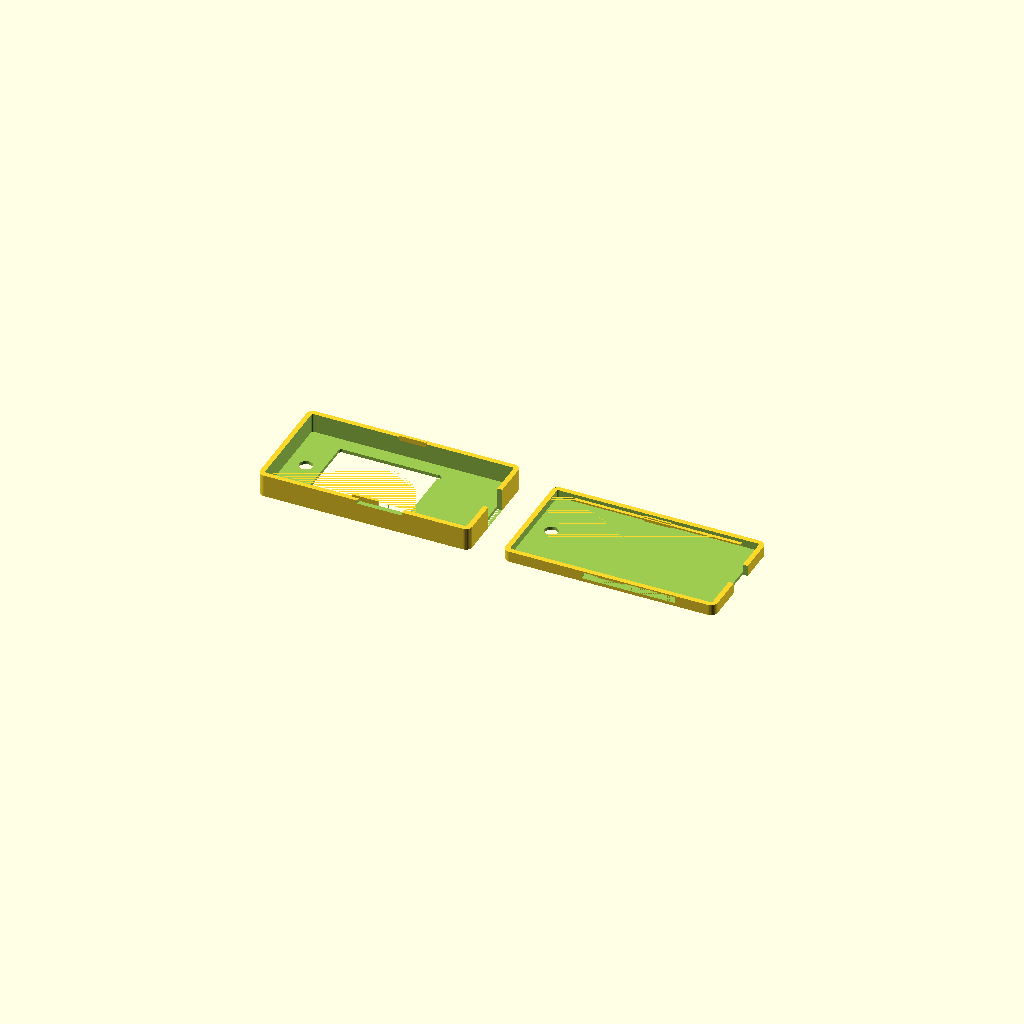
Cell 1: the model at its default parameters.
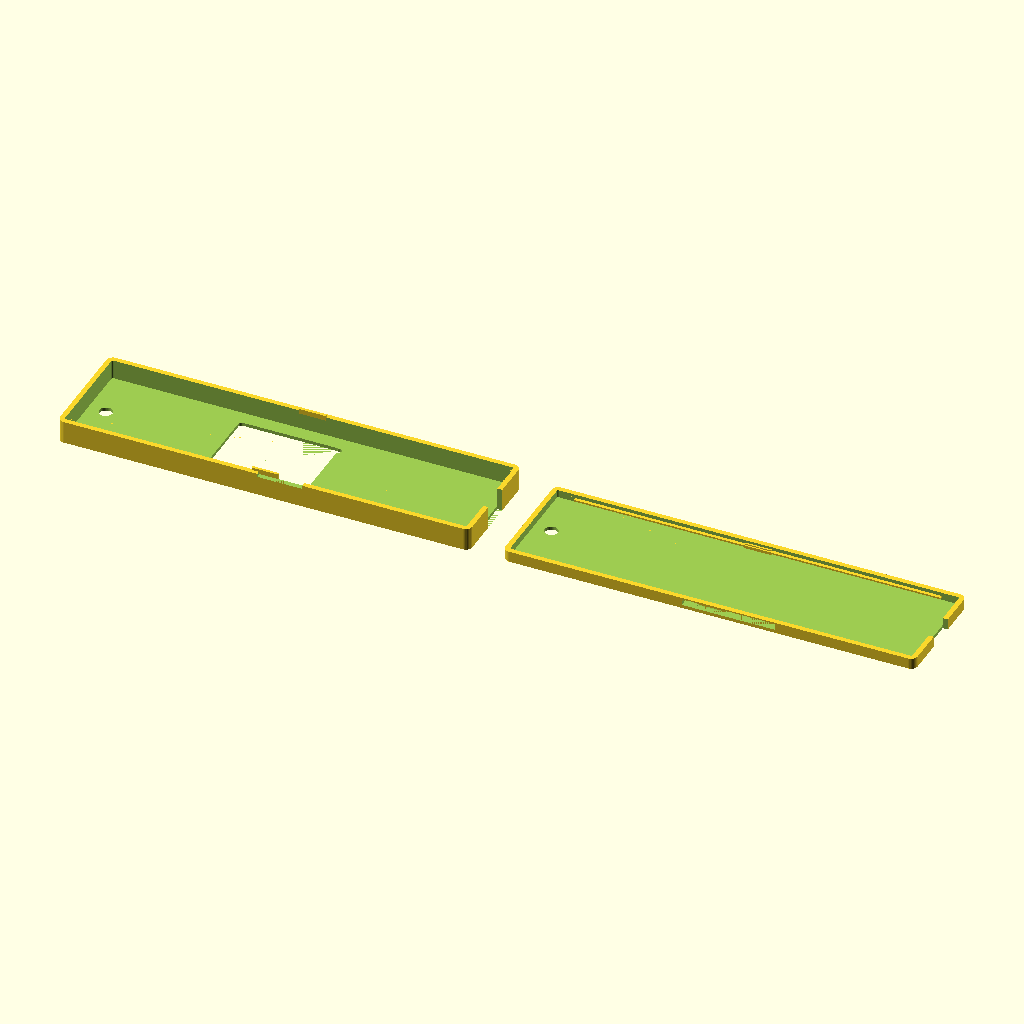
Cell 2: pcb_length = 120 (everything else at default).
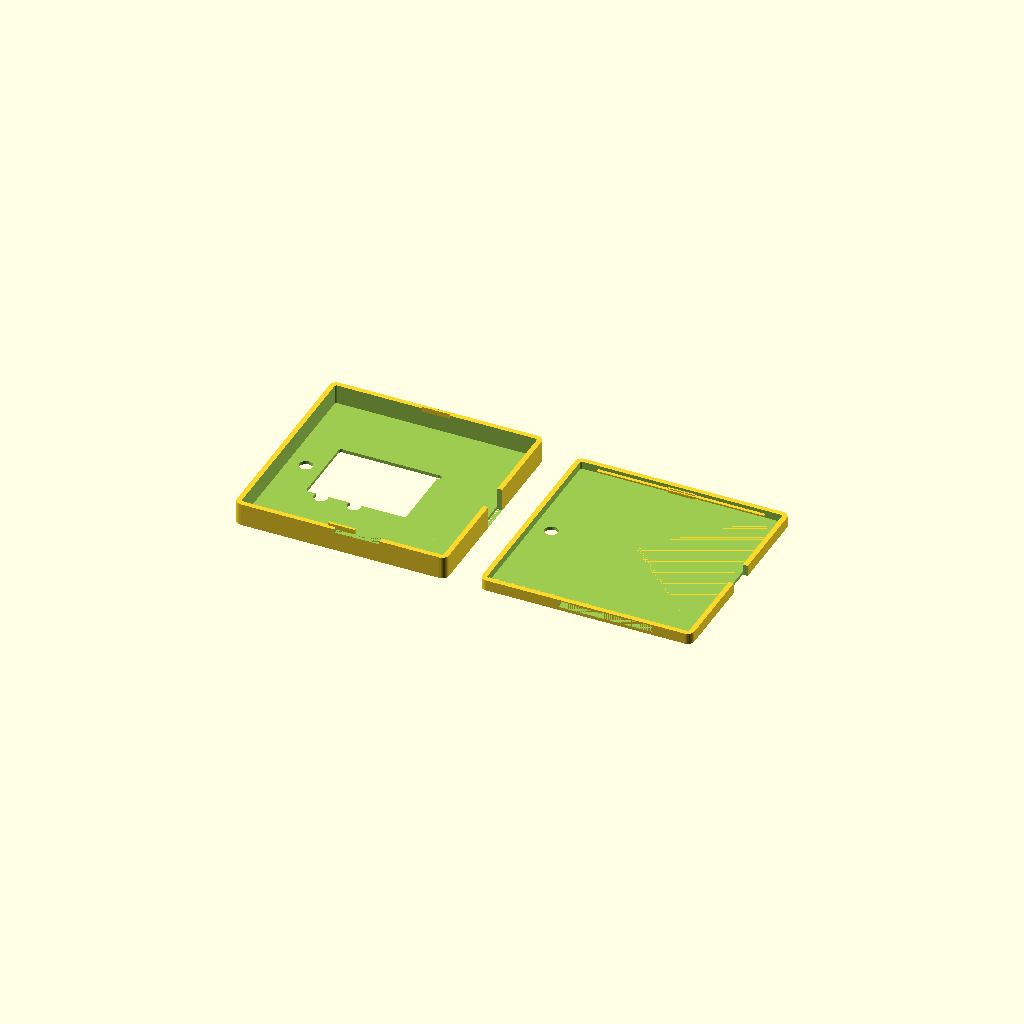
Cell 3: pcb_width = 60 (everything else at default).
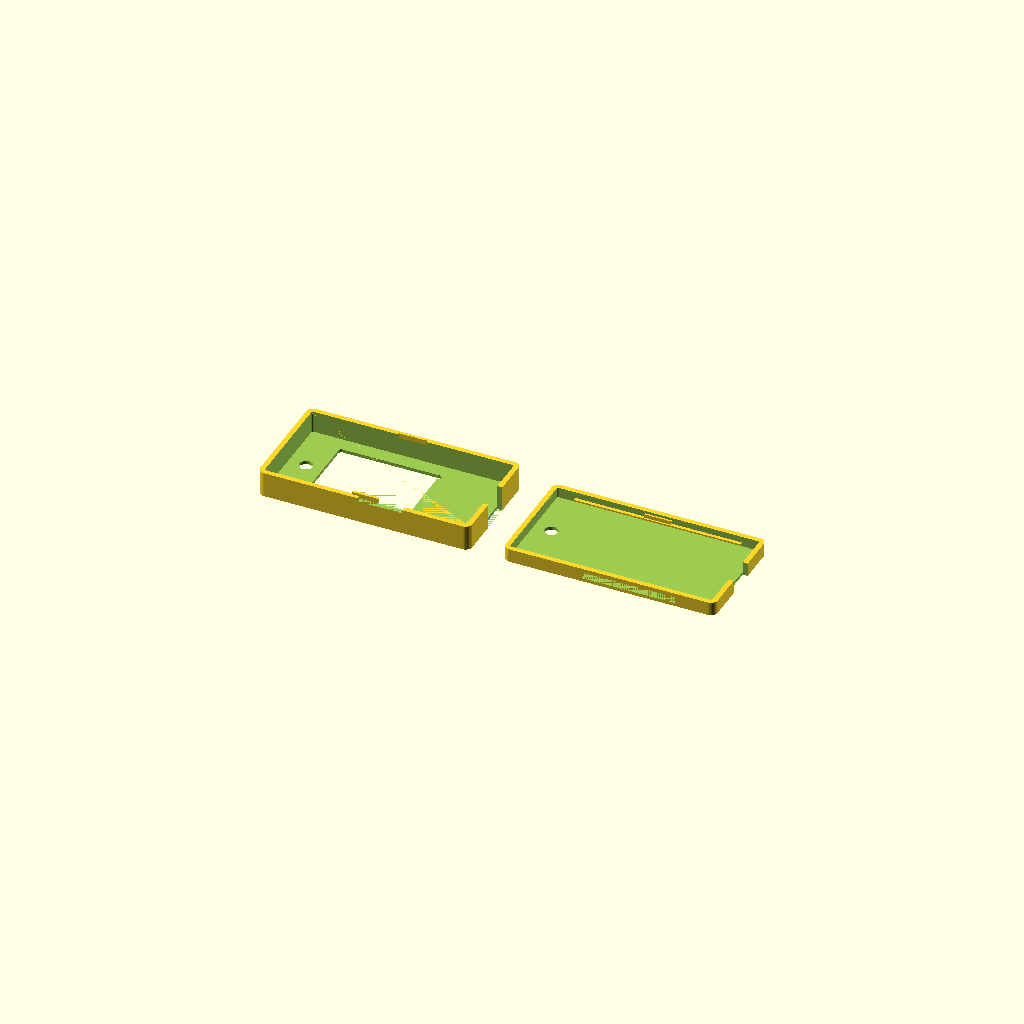
Cell 4: pcb_thick = 3.2 (everything else at default).
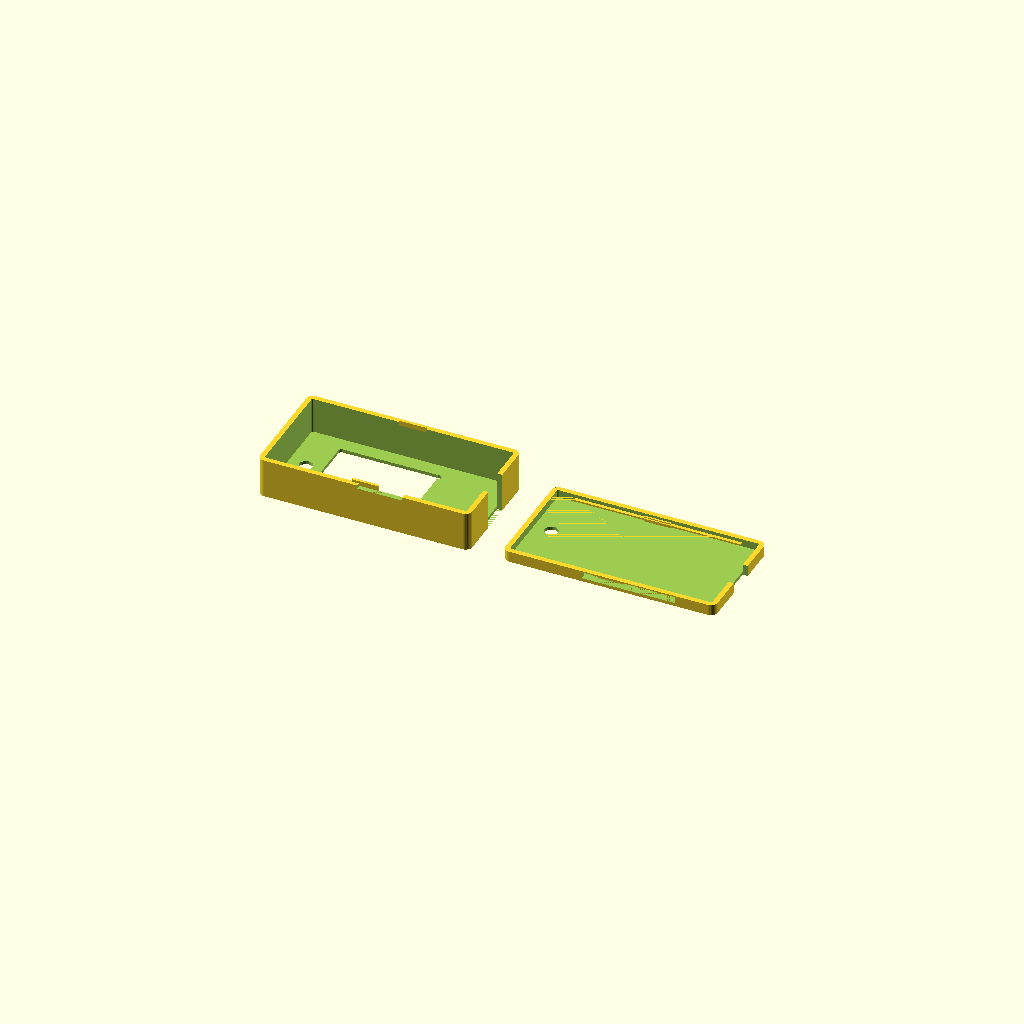
Cell 5: comp_clearance_top = 10 (everything else at default).
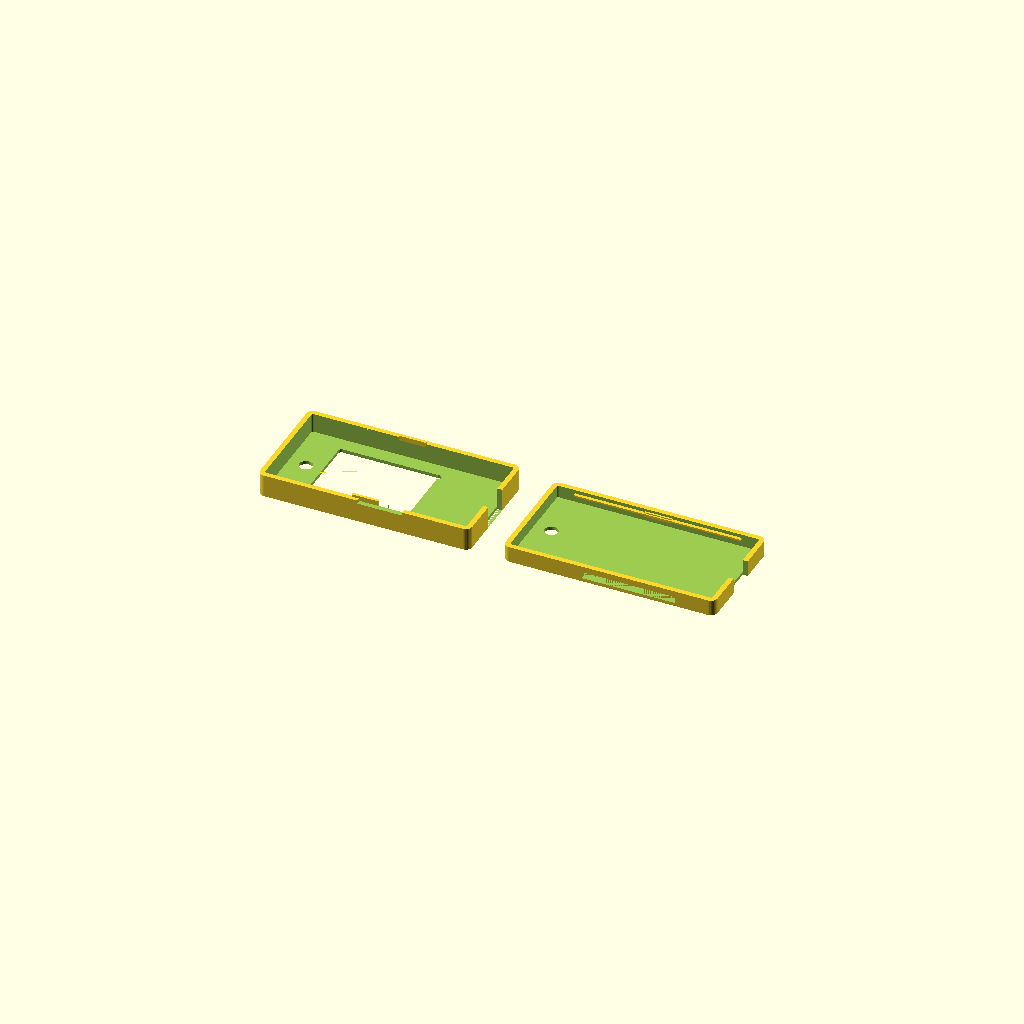
Cell 6: comp_clearance_bot = 3 (everything else at default).
All cells are drawn from one camera (rotation 55°, 0°, 25°, orthographic, colour scheme Cornfield), so only the parameter changes between them.
OpenSCAD source file hardware/stick/rev1-pcb/3d/credstick-case.scad:
// ============================================================
// Briolette Credstick Rev1 — 3D Printable Enclosure
// ============================================================
// Target: FDM printing (PLA/PETG), 0.2mm layer height
// Two-piece snap-fit: top shell + bottom shell
// PCB: 60mm x 30mm, 1.6mm thick, 4-layer
//
// Print settings:
//   Material: PETG recommended (impact resistance, slight flex)
//   Layer height: 0.2mm
//   Infill: 20-30%
//   Supports: minimal (overhang-free design)
//   Walls: 2 perimeters minimum
// ============================================================

// ---- Parameters (edit these to tune fit) ----

// PCB dimensions
pcb_length = 60.0;       // X axis
pcb_width  = 30.0;       // Y axis
pcb_thick  = 1.6;        // PCB thickness

// Component clearances (above PCB top face)
comp_clearance_top = 5.0; // tallest top-side component (supercaps ~14mm dia, mounted standing)
comp_clearance_bot = 1.5; // bottom-side clearance (NFC antenna trace, no components)

// Wall thickness
wall = 1.5;               // side walls
floor_thick = 1.0;        // bottom shell floor
roof_thick  = 1.0;        // top shell roof

// Tolerances
pcb_tol = 0.3;            // gap around PCB edges (per side)
snap_tol = 0.1;           // snap-fit interference

// Corner radius (matches PCB outline)
corner_r = 2.0;

// Case outer dimensions (derived)
case_length = pcb_length + 2 * (wall + pcb_tol);
case_width  = pcb_width  + 2 * (wall + pcb_tol);
case_height_top = roof_thick + comp_clearance_top + pcb_thick / 2;
case_height_bot = floor_thick + comp_clearance_bot + pcb_thick / 2;
case_height = case_height_top + case_height_bot;

// Split plane: Z=0 at PCB midplane
split_z = 0;

// ---- Cutout dimensions ----

// USB-C connector: right end, centered
usbc_width  = 9.0;       // connector opening width
usbc_height = 3.5;       // connector opening height
usbc_offset_z = 0;       // center relative to PCB midplane

// E-ink display window: upper-left area of top shell
// GDEY0154D67: 1.54" = ~37.3mm diagonal, active area ~27.6x27.6mm
display_length = 30.0;   // window X
display_width  = 22.0;   // window Y
display_offset_x = -5.0; // shift left from center (display area)
display_offset_y = 0.0;  // centered in Y

// Buttons: two tactile switches, accessible through top shell
btn_dia = 4.0;           // button hole diameter
btn1_x = -15.0;          // left button X (from center)
btn2_x = -5.0;           // right button X
btn_y  = 12.0;           // Y offset (below center, near bottom edge)

// Keyring hole: left end, 3.2mm through-hole
keyring_dia = 4.0;       // hole through case (slightly larger than PCB hole)
keyring_x = -pcb_length / 2 + 5.0;

// LED window: small hole for charge status LED
led_dia = 2.0;
led_x = 10.0;            // approximate LED position
led_y = -10.0;

// SIM card slot: side opening for nano-SIM push-push insertion/ejection
// Nano-SIM (4FF): 12.3mm x 8.8mm x 0.67mm
// Connector: Molex 78800-0001, 1.25mm low-profile, push-push
sim_slot_width  = 13.5;  // card + connector clearance
sim_slot_height = 2.0;   // connector height + card + clearance
sim_slot_x = 5.0;        // offset from center (near USB-C end)
sim_slot_side = 1;       // 1 = right side wall, -1 = left

// Piezo slot: side opening for cantilever vibration
piezo_slot_length = 28.0;
piezo_slot_width  = 2.0;
piezo_slot_x = -8.0;     // centered on piezo area

// ---- Snap-fit tab dimensions ----
snap_tab_length = 8.0;
snap_tab_height = 1.5;
snap_tab_depth  = 0.8;

// ============================================================
// Utility modules
// ============================================================

module rounded_box(size, r) {
    // Rounded-corner box (XY plane corners rounded, Z axis straight)
    hull() {
        for (x = [-size[0]/2 + r, size[0]/2 - r])
            for (y = [-size[1]/2 + r, size[1]/2 - r])
                translate([x, y, 0])
                    cylinder(h = size[2], r = r, $fn = 32);
    }
}

module rounded_box_centered(size, r) {
    translate([0, 0, -size[2]/2])
        rounded_box(size, r);
}

// ============================================================
// Top Shell (display side, buttons, USB-C top half)
// ============================================================
module top_shell() {
    difference() {
        // Outer shell
        translate([0, 0, split_z])
            rounded_box([case_length, case_width, case_height_top], corner_r);

        // Inner cavity (hollow out)
        translate([0, 0, split_z - 0.01])
            rounded_box([
                case_length - 2 * wall,
                case_width  - 2 * wall,
                case_height_top - roof_thick + 0.02
            ], corner_r - wall);

        // Display window (rectangular cutout through roof)
        translate([display_offset_x, display_offset_y,
                   split_z + case_height_top - roof_thick - 0.01])
            rounded_box([display_length, display_width, roof_thick + 0.02], 1.0);

        // Button holes (through roof)
        for (bx = [btn1_x, btn2_x])
            translate([bx, btn_y, split_z + case_height_top - roof_thick - 0.01])
                cylinder(h = roof_thick + 0.02, d = btn_dia, $fn = 24);

        // USB-C cutout (right end wall, top half)
        translate([case_length / 2 - wall - 0.01,
                   -usbc_width / 2,
                   split_z + usbc_offset_z - usbc_height / 2])
            cube([wall + 0.02, usbc_width, usbc_height / 2 + case_height_top]);

        // LED window (small hole through roof)
        translate([led_x, led_y, split_z + case_height_top - roof_thick - 0.01])
            cylinder(h = roof_thick + 0.02, d = led_dia, $fn = 16);

        // SIM card slot (side wall opening for card insertion/ejection)
        // Push-push connector: card sits flush, push to eject
        translate([sim_slot_x - sim_slot_width / 2,
                   sim_slot_side * (case_width / 2 - wall - 0.01),
                   split_z + usbc_offset_z - sim_slot_height / 2])
            cube([sim_slot_width, wall + 0.02, sim_slot_height]);

        // Keyring hole (through left end wall + extends into shell)
        translate([keyring_x, 0, split_z - 1])
            cylinder(h = case_height_top + 2, d = keyring_dia, $fn = 32);
    }

    // Snap-fit receptacle ridges (inside walls, for bottom shell tabs)
    // Left and right side walls
    for (sign = [-1, 1])
        translate([0, sign * (case_width / 2 - wall), split_z])
            cube([snap_tab_length, snap_tab_depth, snap_tab_height], center = true);
}

// ============================================================
// Bottom Shell (NFC antenna side, flat)
// ============================================================
module bottom_shell() {
    difference() {
        // Outer shell
        translate([0, 0, split_z - case_height_bot])
            rounded_box([case_length, case_width, case_height_bot], corner_r);

        // Inner cavity
        translate([0, 0, split_z - case_height_bot + floor_thick - 0.01])
            rounded_box([
                case_length - 2 * wall,
                case_width  - 2 * wall,
                case_height_bot - floor_thick + 0.02
            ], corner_r - wall);

        // USB-C cutout (right end wall, bottom half)
        translate([case_length / 2 - wall - 0.01,
                   -usbc_width / 2,
                   split_z - case_height_bot - 0.01])
            cube([wall + 0.02, usbc_width,
                  case_height_bot + usbc_offset_z + usbc_height / 2 + 0.01]);

        // Keyring hole
        translate([keyring_x, 0, split_z - case_height_bot - 1])
            cylinder(h = case_height_bot + 2, d = keyring_dia, $fn = 32);

        // Piezo slot (side wall ventilation for cantilever movement)
        translate([piezo_slot_x, -case_width / 2 - 0.01,
                   split_z - case_height_bot + floor_thick])
            cube([piezo_slot_length, wall + 0.02, piezo_slot_width]);
    }

    // PCB support ledges (internal shelves the PCB rests on)
    for (sign = [-1, 1])
        translate([0, sign * (pcb_width / 2 + pcb_tol - 0.5),
                   split_z - pcb_thick / 2 - 0.5])
            cube([pcb_length - 10, 1.0, 0.5], center = true);

    // Snap-fit tabs (hook onto top shell ridges)
    for (sign = [-1, 1])
        translate([0, sign * (case_width / 2 - wall - snap_tol),
                   split_z - snap_tab_height])
            difference() {
                cube([snap_tab_length, snap_tab_depth + snap_tol,
                      snap_tab_height], center = true);
                // Chamfer for easy insertion
                translate([0, sign * snap_tab_depth / 2, -snap_tab_height / 2])
                    rotate([sign * 30, 0, 0])
                        cube([snap_tab_length + 0.1, snap_tab_depth, snap_tab_height],
                             center = true);
            }
}

// ============================================================
// PCB mockup (for visualization, not printed)
// ============================================================
module pcb_mockup() {
    color("green", 0.5)
        translate([0, 0, -pcb_thick / 2])
            rounded_box([pcb_length, pcb_width, pcb_thick], corner_r);
}

// ============================================================
// Assembly / rendering
// ============================================================

// Uncomment ONE of the following to render/export:

// -- Full assembly (for visualization) --
// pcb_mockup();
// color("DarkSlateGray", 0.8) top_shell();
// color("DarkSlateGray", 0.6) bottom_shell();

// -- Top shell only (for STL export) --
// top_shell();

// -- Bottom shell only (for STL export) --
// bottom_shell();

// -- Print layout: both shells side by side, flat on build plate --
translate([-case_length / 2 - 5, 0, case_height_top])
    rotate([180, 0, 0])
        top_shell();

translate([case_length / 2 + 5, 0, case_height_bot])
    rotate([0, 0, 0])
        bottom_shell();
Parameter table extracted from the source (name, type, default, range or options):
pcb_length: number, default 60
pcb_width: number, default 30
pcb_thick: number, default 1.6
comp_clearance_top: number, default 5
comp_clearance_bot: number, default 1.5
wall: number, default 1.5
floor_thick: number, default 1
roof_thick: number, default 1
pcb_tol: number, default 0.3
snap_tol: number, default 0.1
corner_r: number, default 2
split_z: number, default 0
usbc_width: number, default 9
usbc_height: number, default 3.5
usbc_offset_z: number, default 0
display_length: number, default 30
display_width: number, default 22
display_offset_x: number, default -5
display_offset_y: number, default 0
btn_dia: number, default 4
btn1_x: number, default -15
btn2_x: number, default -5
btn_y: number, default 12
keyring_dia: number, default 4
led_dia: number, default 2
led_x: number, default 10
led_y: number, default -10
sim_slot_width: number, default 13.5
sim_slot_height: number, default 2
sim_slot_x: number, default 5
sim_slot_side: number, default 1
piezo_slot_length: number, default 28
piezo_slot_width: number, default 2
piezo_slot_x: number, default -8
snap_tab_length: number, default 8
snap_tab_height: number, default 1.5
snap_tab_depth: number, default 0.8
